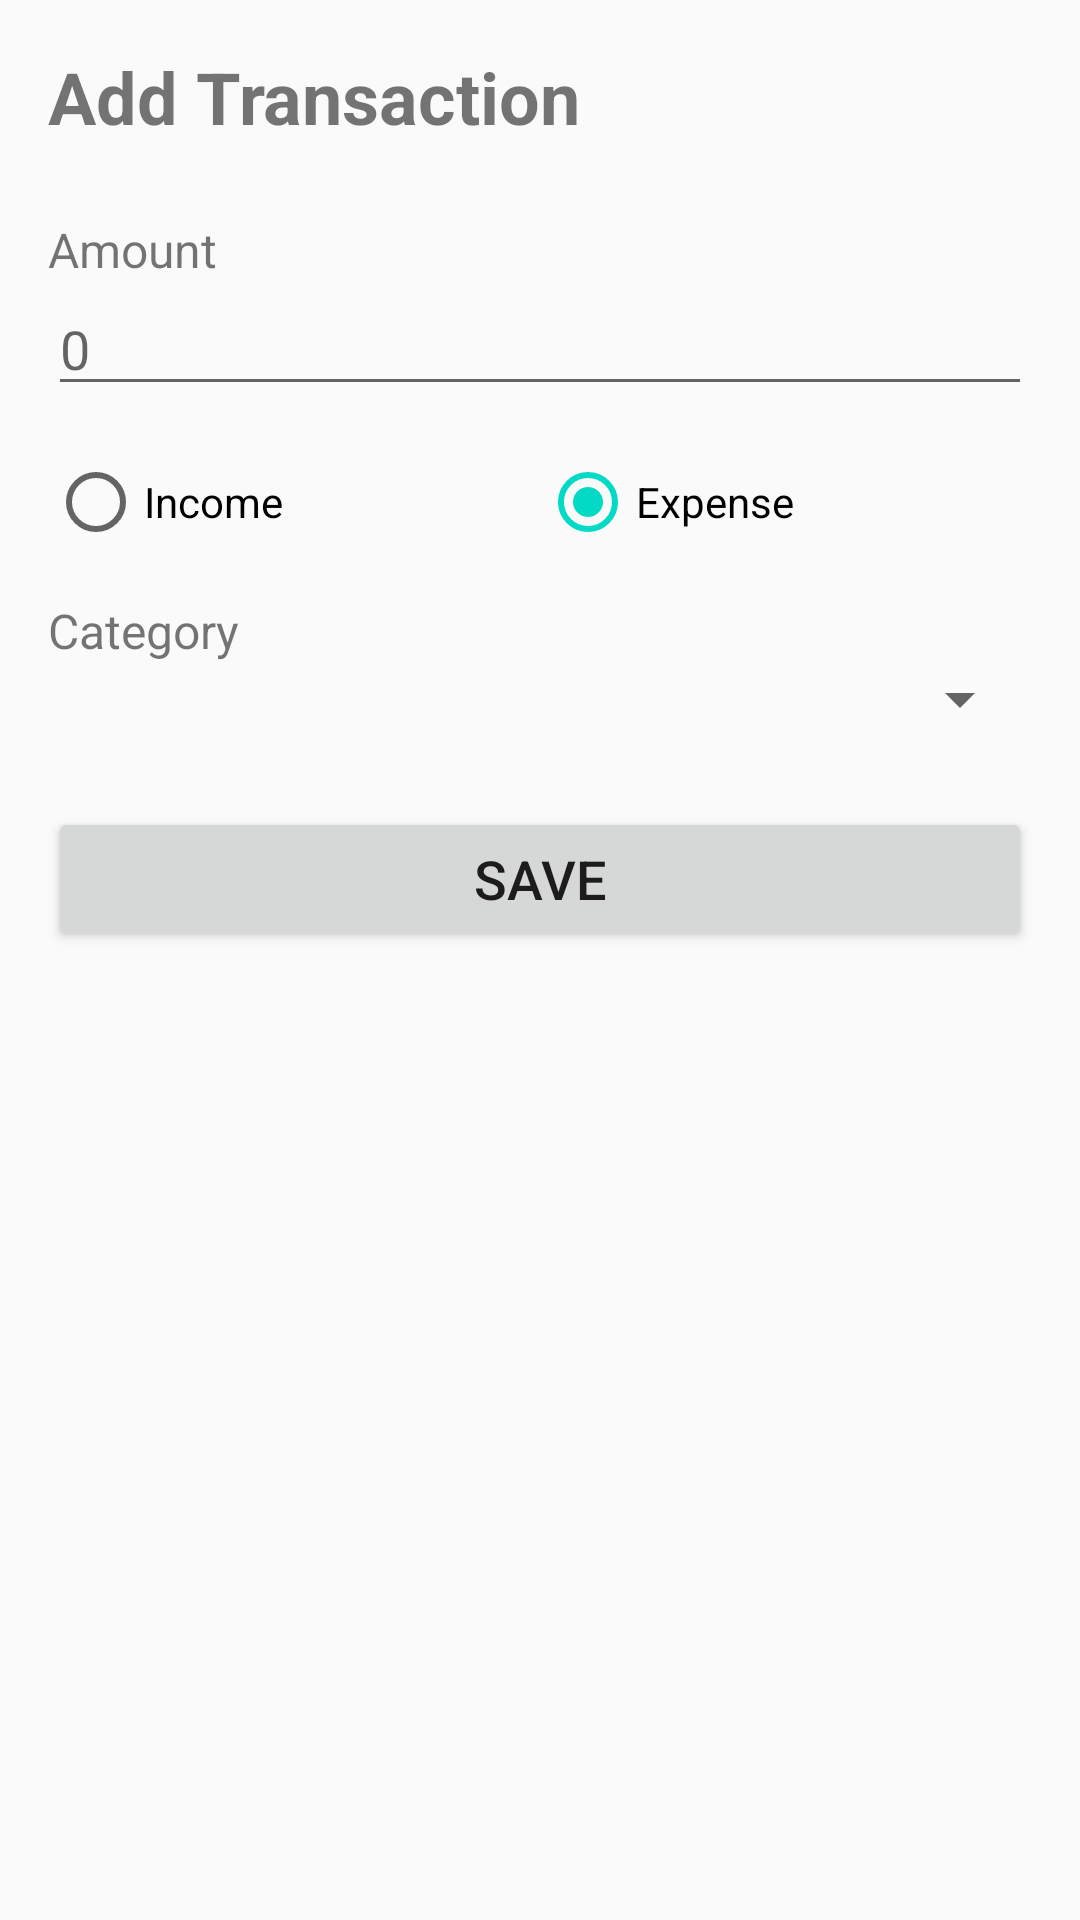

The Android layout XML behind this screen, and the referenced resources:
<!-- AndroidManifest.xml: application theme Theme.PersonalFinanceTracke -->
<!-- res/layout/activity_add_operation.xml -->
<?xml version="1.0" encoding="utf-8"?>
<LinearLayout
    xmlns:android="http://schemas.android.com/apk/res/android"
    android:layout_width="match_parent"
    android:layout_height="match_parent"
    android:orientation="vertical"
    android:padding="16dp">

    <TextView
        android:layout_width="wrap_content"
        android:layout_height="wrap_content"
        android:text="@string/add_transaction"
        android:textSize="24sp"
        android:textStyle="bold"
        android:layout_marginBottom="24dp" />

    <TextView
        android:layout_width="wrap_content"
        android:layout_height="wrap_content"
        android:text="@string/amount"
        android:textSize="16sp" />

    <EditText
        android:id="@+id/amount_edit_text"
        android:layout_width="match_parent"
        android:layout_height="wrap_content"
        android:inputType="numberDecimal"
        android:hint="@string/amount_hint"
        android:layout_marginBottom="16dp" />

    <RadioGroup
        android:id="@+id/type_radio_group"
        android:layout_width="match_parent"
        android:layout_height="wrap_content"
        android:orientation="horizontal"
        android:layout_marginBottom="16dp">

        <RadioButton
            android:id="@+id/radio_income"
            android:layout_width="0dp"
            android:layout_height="wrap_content"
            android:layout_weight="1"
            android:text="@string/income" />

        <RadioButton
            android:id="@+id/radio_expense"
            android:layout_width="0dp"
            android:layout_height="wrap_content"
            android:layout_weight="1"
            android:text="@string/expense"
            android:checked="true" />
    </RadioGroup>

    <TextView
        android:layout_width="wrap_content"
        android:layout_height="wrap_content"
        android:text="@string/category"
        android:textSize="16sp" />

    <Spinner
        android:id="@+id/category_spinner"
        android:layout_width="match_parent"
        android:layout_height="wrap_content"
        android:layout_marginBottom="24dp" />

    <Button
        android:id="@+id/save_button"
        android:layout_width="match_parent"
        android:layout_height="wrap_content"
        android:text="@string/save"
        android:textSize="18sp" />

</LinearLayout>
<!-- resources referenced by this layout -->
<resources>
  <string name="add_transaction">Add Transaction</string>
  <string name="amount">Amount</string>
  <string name="amount_hint">0</string>
  <string name="category">Category</string>
  <string name="expense">Expense</string>
  <string name="income">Income</string>
  <string name="save">Save</string>
  <style name="Theme.PersonalFinanceTracke" parent="Theme.AppCompat.Light.DarkActionBar">
          <item name="colorPrimary">@color/purple_500</item>
          <item name="colorPrimaryDark">@color/purple_700</item>
          <item name="colorAccent">@color/teal_200</item>
      </style>
  <!-- not gathered from this repository: default colours our renderer supplied (Android Studio template values) -->
  <color name="purple_500">#FF6200EE</color>
  <color name="purple_700">#FF3700B3</color>
  <color name="teal_200">#FF03DAC5</color>
</resources>
